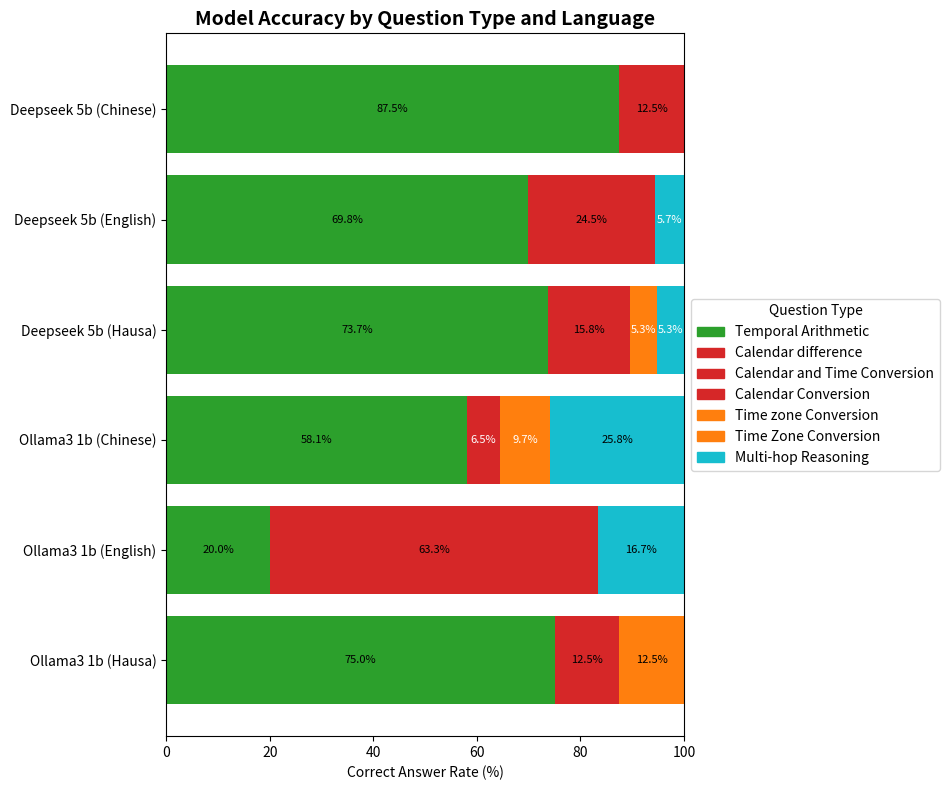

The matplotlib source for this figure:
import pandas as pd
import matplotlib.pyplot as plt
import numpy as np

# Step 1: Set up the results for each language and question type

# Chinese model results
chinese = {
    'Type of Question': ['Temporal Arithmetic', 'Calendar difference', 'Time zone Conversion', 'Multi-hop Reasoning'],
    'Deepseek 5b': [87.50, 12.50, 0.00, 0.00],
    'Ollama3 1b': [58.06, 6.45, 9.68, 25.81]
}
df_chinese = pd.DataFrame(chinese).set_index('Type of Question')

# English model results
english = {
    'Type of Question': ['Temporal Arithmetic', 'Calendar and Time Conversion', 'Multi-hop Reasoning'],
    'Deepseek 5b': [69.81, 24.53, 5.66],
    'Ollama3 1b': [20.00, 63.33, 16.67]
}
df_english = pd.DataFrame(english).set_index('Type of Question')

# Hausa model results
hausa = {
    'Type of Question': ['Temporal Arithmetic', 'Calendar Conversion', 'Time Zone Conversion', 'Multi-hop Reasoning'],
    'Deepseek 5b': [73.68, 15.79, 5.26, 5.26],
    'Ollama3 1b': [75.00, 12.50, 12.50, 0.00]
}
df_hausa = pd.DataFrame(hausa).set_index('Type of Question')

# Step 2: Organize everything into one dataset for plotting

all_data = []

# Function to prepare the data for each language and model
def collect_data(df, lang):
    for model in df.columns:
        for q_type in df.index:
            all_data.append({
                'Label': f"{model} ({lang})",
                'Question Type': q_type,
                'Score': df.loc[q_type, model]
            })

# Collect data for each language
collect_data(df_english, 'English')
collect_data(df_hausa, 'Hausa')
collect_data(df_chinese, 'Chinese')

df_all = pd.DataFrame(all_data)

# Reorganize it so we can easily make a grouped bar chart
df_chart = df_all.pivot_table(index='Label', columns='Question Type', values='Score', fill_value=0)

# Make sure we only include question types that exist in the data
question_order = [
    'Temporal Arithmetic', 'Calendar difference', 'Calendar and Time Conversion',
    'Calendar Conversion', 'Time zone Conversion', 'Time Zone Conversion', 'Multi-hop Reasoning'
]
question_order = [q for q in question_order if q in df_chart.columns]
df_chart = df_chart[question_order]

# Step 3: Choose some clear colors for each type of question
colors = {
    'Temporal Arithmetic': '#2ca02c',        # Green
    'Calendar difference': '#d62728',        # Red
    'Calendar and Time Conversion': '#d62728',
    'Calendar Conversion': '#d62728',
    'Time zone Conversion': '#ff7f0e',       # Orange
    'Time Zone Conversion': '#ff7f0e',
    'Multi-hop Reasoning': '#17becf'         # Cyan
}

# Step 4: Draw the chart
fig, ax = plt.subplots(figsize=(12, 8))
positions = np.arange(len(df_chart))
bar_height = 0.8
left = np.zeros(len(df_chart))

for q_type in question_order:
    scores = df_chart[q_type].values
    ax.barh(positions, scores, height=bar_height, left=left, color=colors[q_type], label=q_type)

    for i, (score, start) in enumerate(zip(scores, left)):
        if score > 0:
            ax.text(start + score / 2, positions[i], f"{score:.1f}%", ha='center', va='center',
                    color='white' if score < 10 else 'black', fontsize=8)
    left += scores

# Final touches
ax.set_yticks(positions)
ax.set_yticklabels(df_chart.index)
ax.invert_yaxis()
ax.set_xlabel("Correct Answer Rate (%)")
ax.set_xlim(0, 100)
ax.set_title("Model Accuracy by Question Type and Language", fontsize=14, weight='bold')

# Create the legend
legend_items = [plt.Rectangle((0, 0), 1, 1, color=colors[q]) for q in question_order]
ax.legend(legend_items, question_order, title="Question Type", loc='center left', bbox_to_anchor=(1, 0.5))

plt.tight_layout(rect=[0, 0, 0.8, 1])
plt.show()
